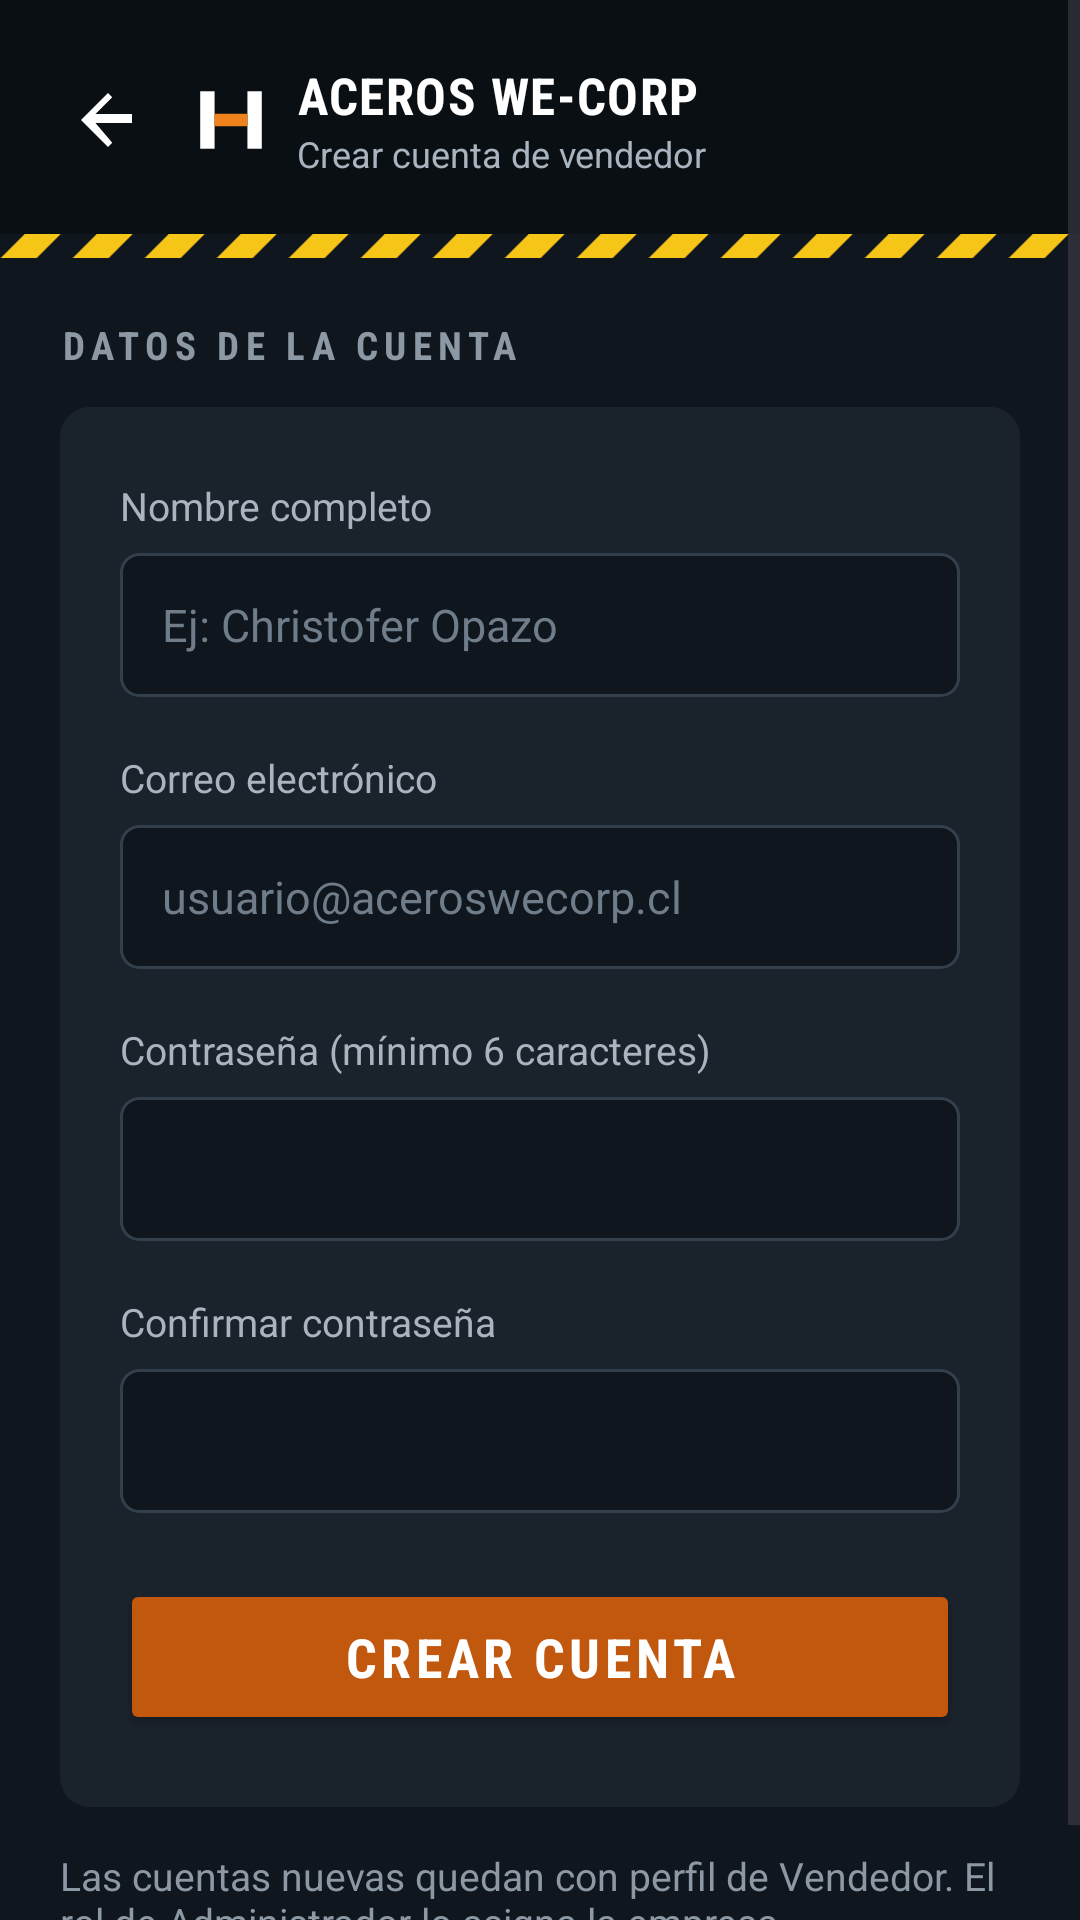

Write the Android layout XML for this screen, with the resource values it uses.
<!-- AndroidManifest.xml: application theme Theme.Aceroswecorp -->
<!-- res/layout/activity_registro.xml -->
<?xml version="1.0" encoding="utf-8"?>
<ScrollView xmlns:android="http://schemas.android.com/apk/res/android"
    xmlns:app="http://schemas.android.com/apk/res-auto"
    android:id="@+id/screen_root"
    android:layout_width="match_parent"
    android:layout_height="match_parent"
    android:background="#10161D"
    android:fillViewport="true">

    <LinearLayout
        android:layout_width="match_parent"
        android:layout_height="wrap_content"
        android:orientation="vertical">

        <LinearLayout
            android:layout_width="match_parent"
            android:layout_height="wrap_content"
            android:background="#0A0F14"
            android:gravity="center_vertical"
            android:orientation="horizontal"
            android:paddingStart="12dp"
            android:paddingTop="16dp"
            android:paddingEnd="20dp"
            android:paddingBottom="14dp">

            <ImageButton
                android:id="@+id/screen_back"
                android:layout_width="48dp"
                android:layout_height="48dp"
                android:background="@android:color/transparent"
                android:contentDescription="@string/back"
                android:scaleType="center"
                android:src="@drawable/ic_arrow_back" />

            <ImageView
                android:layout_width="26dp"
                android:layout_height="26dp"
                android:layout_marginStart="4dp"
                android:importantForAccessibility="no"
                android:src="@drawable/ic_logo_wecorp" />

            <LinearLayout
                android:layout_width="wrap_content"
                android:layout_height="wrap_content"
                android:layout_marginStart="9dp"
                android:orientation="vertical">

                <TextView
                    android:layout_width="wrap_content"
                    android:layout_height="wrap_content"
                    android:fontFamily="sans-serif-condensed"
                    android:letterSpacing="0.03"
                    android:text="ACEROS WE-CORP"
                    android:textColor="#FFFFFF"
                    android:textSize="17sp"
                    android:textStyle="bold" />

                <TextView
                    android:layout_width="wrap_content"
                    android:layout_height="wrap_content"
                    android:text="Crear cuenta de vendedor"
                    android:textColor="#A9B4BF"
                    android:textSize="12sp" />
            </LinearLayout>
        </LinearLayout>

        <ImageView
            android:layout_width="match_parent"
            android:layout_height="8dp"
            android:importantForAccessibility="no"
            android:scaleType="centerCrop"
            android:src="@drawable/franja_seguridad" />

        <TextView
            android:layout_width="wrap_content"
            android:layout_height="wrap_content"
            android:layout_marginStart="20dp"
            android:layout_marginTop="20dp"
            android:fontFamily="sans-serif-condensed"
            android:letterSpacing="0.16"
            android:text="DATOS DE LA CUENTA"
            android:textColor="#8C98A4"
            android:textSize="13sp"
            android:textStyle="bold" />

        <LinearLayout
            android:layout_width="match_parent"
            android:layout_height="wrap_content"
            android:layout_marginStart="20dp"
            android:layout_marginTop="12dp"
            android:layout_marginEnd="20dp"
            android:background="@drawable/bg_tarjeta"
            android:orientation="vertical"
            android:paddingStart="20dp"
            android:paddingTop="24dp"
            android:paddingEnd="20dp"
            android:paddingBottom="24dp">

            <TextView
                android:layout_width="wrap_content"
                android:layout_height="wrap_content"
                android:labelFor="@+id/edit_nombre"
                android:text="Nombre completo"
                android:textColor="#A9B4BF"
                android:textSize="13sp" />

            <EditText
                android:id="@+id/edit_nombre"
                android:layout_width="match_parent"
                android:layout_height="48dp"
                android:layout_marginTop="7dp"
                android:background="@drawable/bg_campo"
                android:hint="Ej: Christofer Opazo"
                android:inputType="textPersonName|textCapWords"
                android:paddingStart="14dp"
                android:paddingEnd="14dp"
                android:textColor="#FFFFFF"
                android:textColorHint="#6F7C89"
                android:textSize="15sp" />

            <TextView
                android:layout_width="wrap_content"
                android:layout_height="wrap_content"
                android:layout_marginTop="18dp"
                android:labelFor="@+id/edit_correo"
                android:text="Correo electrónico"
                android:textColor="#A9B4BF"
                android:textSize="13sp" />

            <EditText
                android:id="@+id/edit_correo"
                android:layout_width="match_parent"
                android:layout_height="48dp"
                android:layout_marginTop="7dp"
                android:background="@drawable/bg_campo"
                android:hint="usuario@aceroswecorp.cl"
                android:inputType="textEmailAddress"
                android:paddingStart="14dp"
                android:paddingEnd="14dp"
                android:textColor="#FFFFFF"
                android:textColorHint="#6F7C89"
                android:textSize="15sp" />

            <TextView
                android:layout_width="wrap_content"
                android:layout_height="wrap_content"
                android:layout_marginTop="18dp"
                android:labelFor="@+id/edit_contrasena"
                android:text="Contraseña (mínimo 6 caracteres)"
                android:textColor="#A9B4BF"
                android:textSize="13sp" />

            <EditText
                android:id="@+id/edit_contrasena"
                android:layout_width="match_parent"
                android:layout_height="48dp"
                android:layout_marginTop="7dp"
                android:background="@drawable/bg_campo"
                android:inputType="textPassword"
                android:paddingStart="14dp"
                android:paddingEnd="14dp"
                android:textColor="#FFFFFF"
                android:textColorHint="#6F7C89"
                android:textSize="15sp" />

            <TextView
                android:layout_width="wrap_content"
                android:layout_height="wrap_content"
                android:layout_marginTop="18dp"
                android:labelFor="@+id/edit_confirmar"
                android:text="Confirmar contraseña"
                android:textColor="#A9B4BF"
                android:textSize="13sp" />

            <EditText
                android:id="@+id/edit_confirmar"
                android:layout_width="match_parent"
                android:layout_height="48dp"
                android:layout_marginTop="7dp"
                android:background="@drawable/bg_campo"
                android:inputType="textPassword"
                android:paddingStart="14dp"
                android:paddingEnd="14dp"
                android:textColor="#FFFFFF"
                android:textColorHint="#6F7C89"
                android:textSize="15sp" />

            <Button
                android:id="@+id/button_registrar"
                android:layout_width="match_parent"
                android:layout_height="52dp"
                android:layout_marginTop="22dp"
                android:backgroundTint="#C2570E"
                android:fontFamily="sans-serif-condensed"
                android:letterSpacing="0.08"
                android:text="CREAR CUENTA"
                android:textColor="#FFFFFF"
                android:textSize="18sp"
                android:textStyle="bold"
                app:cornerRadius="6dp" />
        </LinearLayout>

        <TextView
            android:layout_width="match_parent"
            android:layout_height="wrap_content"
            android:layout_marginStart="20dp"
            android:layout_marginTop="14dp"
            android:layout_marginEnd="20dp"
            android:layout_marginBottom="24dp"
            android:text="Las cuentas nuevas quedan con perfil de Vendedor. El rol de Administrador lo asigna la empresa."
            android:textColor="#8C98A4"
            android:textSize="13sp" />
    </LinearLayout>
</ScrollView>
<!-- resources referenced by this layout -->
<resources>
  <!-- drawable bg_campo (drawable) -->
  <?xml version="1.0" encoding="utf-8"?>
  <selector xmlns:android="http://schemas.android.com/apk/res/android">
      <item android:state_focused="true">
          <shape android:shape="rectangle">
              <solid android:color="#10161D" />
              <stroke android:width="1dp" android:color="#F0821E" />
              <corners android:radius="6dp" />
          </shape>
      </item>
      <item>
          <shape android:shape="rectangle">
              <solid android:color="#10161D" />
              <stroke android:width="1dp" android:color="#333F4B" />
              <corners android:radius="6dp" />
          </shape>
      </item>
  </selector>
  <!-- drawable bg_tarjeta (drawable) -->
  <?xml version="1.0" encoding="utf-8"?>
  <shape xmlns:android="http://schemas.android.com/apk/res/android"
      android:shape="rectangle">
      <solid android:color="#1A222B" />
      <corners android:radius="10dp" />
  </shape>
  <!-- drawable franja_seguridad (drawable) -->
  <?xml version="1.0" encoding="utf-8"?>
  <vector xmlns:android="http://schemas.android.com/apk/res/android"
      android:width="420dp"
      android:height="10dp"
      android:viewportWidth="420"
      android:viewportHeight="10">
      <path
          android:fillColor="#10161D"
          android:pathData="M0,0h420v10h-420z" />
      <path
          android:fillColor="#F5C518"
          android:pathData="M-28,10 L-18,0 L-4,0 L-14,10 Z M0,10 L10,0 L24,0 L14,10 Z M28,10 L38,0 L52,0 L42,10 Z M56,10 L66,0 L80,0 L70,10 Z M84,10 L94,0 L108,0 L98,10 Z M112,10 L122,0 L136,0 L126,10 Z M140,10 L150,0 L164,0 L154,10 Z M168,10 L178,0 L192,0 L182,10 Z M196,10 L206,0 L220,0 L210,10 Z M224,10 L234,0 L248,0 L238,10 Z M252,10 L262,0 L276,0 L266,10 Z M280,10 L290,0 L304,0 L294,10 Z M308,10 L318,0 L332,0 L322,10 Z M336,10 L346,0 L360,0 L350,10 Z M364,10 L374,0 L388,0 L378,10 Z M392,10 L402,0 L416,0 L406,10 Z M420,10 L430,0 L444,0 L434,10 Z" />
  </vector>
  <!-- drawable ic_arrow_back (drawable) -->
  <vector xmlns:android="http://schemas.android.com/apk/res/android"
      android:width="24dp"
      android:height="24dp"
      android:viewportWidth="24"
      android:viewportHeight="24">
      <path
          android:fillColor="#FFFFFF"
          android:pathData="M20,12v-2H7.83l5.59,-5.59L12,3l-9,9 9,9 1.41,-1.41L7.83,13H20v-1z" />
  </vector>
  <!-- drawable ic_logo_wecorp (drawable) -->
  <?xml version="1.0" encoding="utf-8"?>
  <vector xmlns:android="http://schemas.android.com/apk/res/android"
      android:width="38dp"
      android:height="38dp"
      android:viewportWidth="38"
      android:viewportHeight="38">
      <path
          android:fillColor="#FFFFFF"
          android:pathData="M4,5h7v28h-7z" />
      <path
          android:fillColor="#FFFFFF"
          android:pathData="M27,5h7v28h-7z" />
      <path
          android:fillColor="#F0821E"
          android:pathData="M11,16h16v6h-16z" />
  </vector>
  <string name="back">Volver</string>
  <style name="Theme.Aceroswecorp" parent="Base.Theme.Aceroswecorp" />
  <style name="Base.Theme.Aceroswecorp" parent="Theme.Material3.DayNight.NoActionBar">
          
          
      </style>
</resources>
